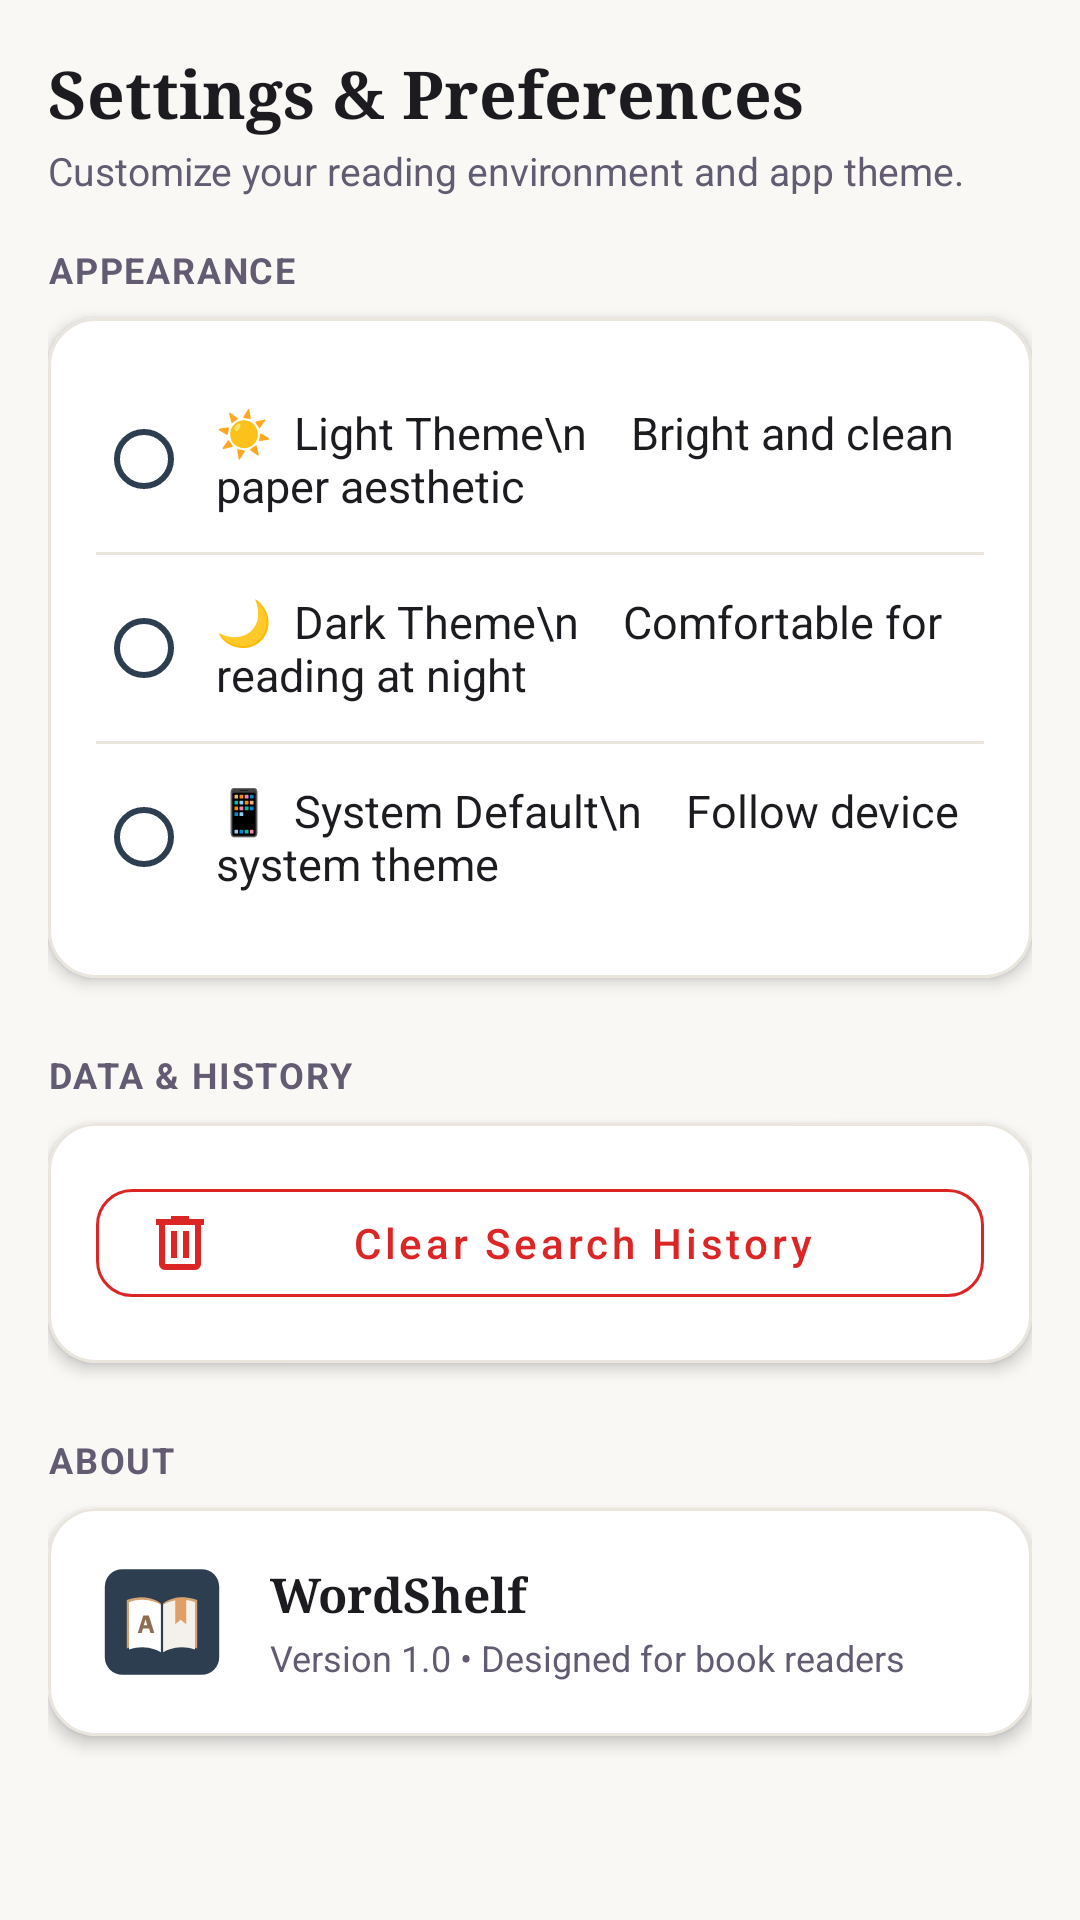

Android layout source for this screen:
<!-- AndroidManifest.xml: application theme Theme.WordShelf -->
<!-- res/layout/fragment_settings.xml -->
<?xml version="1.0" encoding="utf-8"?>
<RelativeLayout xmlns:android="http://schemas.android.com/apk/res/android"
    xmlns:app="http://schemas.android.com/apk/res-auto"
    xmlns:tools="http://schemas.android.com/tools"
    android:layout_width="match_parent"
    android:layout_height="match_parent"
    android:background="@color/background_color"
    android:padding="@dimen/screen_margin"
    tools:context=".SettingsFragment">

    
    <ScrollView
        android:layout_width="match_parent"
        android:layout_height="match_parent"
        android:fillViewport="true">

        <LinearLayout
            android:layout_width="match_parent"
            android:layout_height="wrap_content"
            android:layout_centerHorizontal="true"
            android:maxWidth="@dimen/content_max_width"
            android:orientation="vertical">

            
            <LinearLayout
                android:layout_width="match_parent"
                android:layout_height="wrap_content"
                android:orientation="vertical"
                android:layout_marginBottom="16dp">

                <TextView
                    android:layout_width="wrap_content"
                    android:layout_height="wrap_content"
                    android:text="Settings &amp; Preferences"
                    android:textColor="@color/text_color"
                    android:textSize="@dimen/header_title_size"
                    android:fontFamily="serif"
                    android:textStyle="bold" />

                <TextView
                    android:layout_width="wrap_content"
                    android:layout_height="wrap_content"
                    android:layout_marginTop="2dp"
                    android:text="Customize your reading environment and app theme."
                    android:textColor="@color/text_secondary"
                    android:textSize="@dimen/sub_title_size" />
            </LinearLayout>

            
            <TextView
                android:layout_width="wrap_content"
                android:layout_height="wrap_content"
                android:layout_marginBottom="8dp"
                android:text="Appearance"
                android:textColor="@color/text_secondary"
                android:textSize="12sp"
                android:textStyle="bold"
                android:textAllCaps="true"
                android:letterSpacing="0.05" />

            
            <com.google.android.material.card.MaterialCardView
                android:layout_width="match_parent"
                android:layout_height="wrap_content"
                android:layout_marginBottom="24dp"
                app:cardBackgroundColor="@color/surface_card"
                app:cardCornerRadius="@dimen/card_corner_radius"
                app:cardElevation="3dp"
                app:strokeColor="@color/surface_stroke"
                app:strokeWidth="1dp">

                <RadioGroup
                    android:id="@+id/settings_theme_radio_group"
                    android:layout_width="match_parent"
                    android:layout_height="wrap_content"
                    android:padding="16dp">

                    <RadioButton
                        android:id="@+id/settings_radio_light"
                        android:layout_width="match_parent"
                        android:layout_height="wrap_content"
                        android:paddingVertical="12dp"
                        android:paddingHorizontal="8dp"
                        android:text="☀  Light Theme\n    Bright and clean paper aesthetic"
                        android:textColor="@color/text_color"
                        android:textSize="15sp"
                        android:buttonTint="@color/color_primary" />

                    <View
                        android:layout_width="match_parent"
                        android:layout_height="1dp"
                        android:background="@color/surface_stroke" />

                    <RadioButton
                        android:id="@+id/settings_radio_dark"
                        android:layout_width="match_parent"
                        android:layout_height="wrap_content"
                        android:paddingVertical="12dp"
                        android:paddingHorizontal="8dp"
                        android:text="🌙  Dark Theme\n    Comfortable for reading at night"
                        android:textColor="@color/text_color"
                        android:textSize="15sp"
                        android:buttonTint="@color/color_primary" />

                    <View
                        android:layout_width="match_parent"
                        android:layout_height="1dp"
                        android:background="@color/surface_stroke" />

                    <RadioButton
                        android:id="@+id/settings_radio_system"
                        android:layout_width="match_parent"
                        android:layout_height="wrap_content"
                        android:paddingVertical="12dp"
                        android:paddingHorizontal="8dp"
                        android:text="📱  System Default\n    Follow device system theme"
                        android:textColor="@color/text_color"
                        android:textSize="15sp"
                        android:buttonTint="@color/color_primary" />

                </RadioGroup>
            </com.google.android.material.card.MaterialCardView>

            
            <TextView
                android:layout_width="wrap_content"
                android:layout_height="wrap_content"
                android:layout_marginBottom="8dp"
                android:text="Data &amp; History"
                android:textColor="@color/text_secondary"
                android:textSize="12sp"
                android:textStyle="bold"
                android:textAllCaps="true"
                android:letterSpacing="0.05" />

            <com.google.android.material.card.MaterialCardView
                android:layout_width="match_parent"
                android:layout_height="wrap_content"
                android:layout_marginBottom="24dp"
                app:cardBackgroundColor="@color/surface_card"
                app:cardCornerRadius="@dimen/card_corner_radius"
                app:cardElevation="3dp"
                app:strokeColor="@color/surface_stroke"
                app:strokeWidth="1dp">

                <LinearLayout
                    android:layout_width="match_parent"
                    android:layout_height="wrap_content"
                    android:orientation="vertical"
                    android:padding="16dp">

                    <com.google.android.material.button.MaterialButton
                        android:id="@+id/btn_clear_search_history_settings"
                        style="@style/Widget.MaterialComponents.Button.OutlinedButton"
                        android:layout_width="match_parent"
                        android:layout_height="@dimen/touch_target_min"
                        android:text="Clear Search History"
                        android:textAllCaps="false"
                        android:textColor="@color/color_danger"
                        app:strokeColor="@color/color_danger"
                        app:cornerRadius="12dp"
                        app:icon="@drawable/ic_delete"
                        app:iconTint="@color/color_danger" />
                </LinearLayout>
            </com.google.android.material.card.MaterialCardView>

            
            <TextView
                android:layout_width="wrap_content"
                android:layout_height="wrap_content"
                android:layout_marginBottom="8dp"
                android:text="About"
                android:textColor="@color/text_secondary"
                android:textSize="12sp"
                android:textStyle="bold"
                android:textAllCaps="true"
                android:letterSpacing="0.05" />

            <com.google.android.material.card.MaterialCardView
                android:layout_width="match_parent"
                android:layout_height="wrap_content"
                android:layout_marginBottom="32dp"
                app:cardBackgroundColor="@color/surface_card"
                app:cardCornerRadius="@dimen/card_corner_radius"
                app:cardElevation="3dp"
                app:strokeColor="@color/surface_stroke"
                app:strokeWidth="1dp">

                <LinearLayout
                    android:layout_width="match_parent"
                    android:layout_height="wrap_content"
                    android:orientation="horizontal"
                    android:gravity="center_vertical"
                    android:padding="16dp">

                    <ImageView
                        android:layout_width="44dp"
                        android:layout_height="44dp"
                        android:src="@drawable/ic_reader_logo"
                        android:contentDescription="Logo" />

                    <LinearLayout
                        android:layout_width="0dp"
                        android:layout_height="wrap_content"
                        android:layout_weight="1"
                        android:layout_marginStart="14dp"
                        android:orientation="vertical">

                        <TextView
                            android:layout_width="wrap_content"
                            android:layout_height="wrap_content"
                            android:text="WordShelf"
                            android:textColor="@color/text_color"
                            android:textSize="16sp"
                            android:fontFamily="serif"
                            android:textStyle="bold" />

                        <TextView
                            android:layout_width="wrap_content"
                            android:layout_height="wrap_content"
                            android:layout_marginTop="2dp"
                            android:text="Version 1.0 • Designed for book readers"
                            android:textColor="@color/text_secondary"
                            android:textSize="12sp" />
                    </LinearLayout>
                </LinearLayout>
            </com.google.android.material.card.MaterialCardView>

        </LinearLayout>
    </ScrollView>

</RelativeLayout>
<!-- resources referenced by this layout -->
<resources>
  <color name="background_color">#FAF8F5</color>
  <color name="color_danger">#DC2626</color>
  <color name="color_primary">#2C3E50</color>
  <color name="surface_card">#FFFFFF</color>
  <color name="surface_stroke">#EAE5DD</color>
  <color name="text_color">#1C1B1F</color>
  <color name="text_secondary">#625B71</color>
  <dimen name="card_corner_radius">16dp</dimen>
  <dimen name="content_max_width">0dp</dimen>
  <dimen name="header_title_size">22sp</dimen>
  <dimen name="screen_margin">16dp</dimen>
  <dimen name="sub_title_size">13sp</dimen>
  <dimen name="touch_target_min">48dp</dimen>
  <!-- drawable ic_delete (drawable) -->
  <vector xmlns:android="http://schemas.android.com/apk/res/android"
      android:width="24dp"
      android:height="24dp"
      android:viewportWidth="960"
      android:viewportHeight="960">
    <path
        android:pathData="M280,840q-33,0 -56.5,-23.5T200,760v-520h-40v-80h200v-40h240v40h200v80h-40v520q0,33 -23.5,56.5T680,840L280,840ZM680,240L280,240v520h400v-520ZM360,680h80v-360h-80v360ZM520,680h80v-360h-80v360ZM280,240v520,-520Z"
        android:fillColor="@color/text_color"/>
  </vector>
  <!-- drawable ic_reader_logo (drawable) -->
  <vector xmlns:android="http://schemas.android.com/apk/res/android"
      android:width="120dp"
      android:height="120dp"
      android:viewportWidth="120"
      android:viewportHeight="120">
  
      
      <path
          android:fillColor="#2C3E50"
          android:pathData="M24,12 h72 a16,16 0 0,1 16,16 v64 a16,16 0 0,1 -16,16 h-72 a16,16 0 0,1 -16,-16 v-64 a16,16 0 0,1 16,-16 z" />
  
      
      <path
          android:fillColor="#D4A373"
          android:pathData="M28,40 c16,-6 28,0 32,4 c4,-4 16,-10 32,-4 v44 c-16,-6 -28,0 -32,4 c-4,-4 -16,-10 -32,-4 z" />
  
      <path
          android:fillColor="#FFFFFF"
          android:pathData="M30,42 c14,-5 25,0 30,3 v43 c-5,-3 -16,-8 -30,-3 z" />
  
      <path
          android:fillColor="#F4F1EA"
          android:pathData="M60,45 c5,-3 16,-8 30,-3 v43 c-14,-5 -25,0 -30,3 z" />
  
      
      <path
          android:fillColor="#2C3E50"
          android:pathData="M59,42 h2 v48 h-2 z" />
  
      
      <path
          android:fillColor="#8E6E53"
          android:pathData="M43,54 l-5,16 h3.5 l1.2,-4 h5.6 l1.2,4 h3.5 l-5,-16 h-5z M43.4,63 l1.6,-5.5 l1.6,5.5 h-3.2z" />
  
      
      <path
          android:fillColor="#E09F67"
          android:pathData="M72,38 v24 l5,-4 l5,4 v-24 z" />
  
  </vector>
  <style name="Theme.WordShelf" parent="Base.Theme.WordShelf" />
  <style name="Base.Theme.WordShelf" parent="Theme.MaterialComponents.DayNight.NoActionBar">
          <item name="colorPrimary">@color/color_primary</item>
          <item name="colorOnPrimary">@color/color_on_primary</item>
          <item name="colorPrimaryVariant">@color/color_primary_dark</item>
          <item name="colorSecondary">@color/color_secondary</item>
          <item name="android:statusBarColor">@color/background_color</item>
          <item name="android:windowLightStatusBar" tools:targetApi="m">true</item>
          <item name="android:windowBackground">@color/background_color</item>
          <item name="android:textColorPrimary">@color/text_color</item>
          <item name="android:textColorSecondary">@color/text_secondary</item>
      </style>
  <color name="color_on_primary">#FFFFFF</color>
  <color name="color_primary_dark">#1A252F</color>
  <color name="color_secondary">#5C6B73</color>
</resources>
